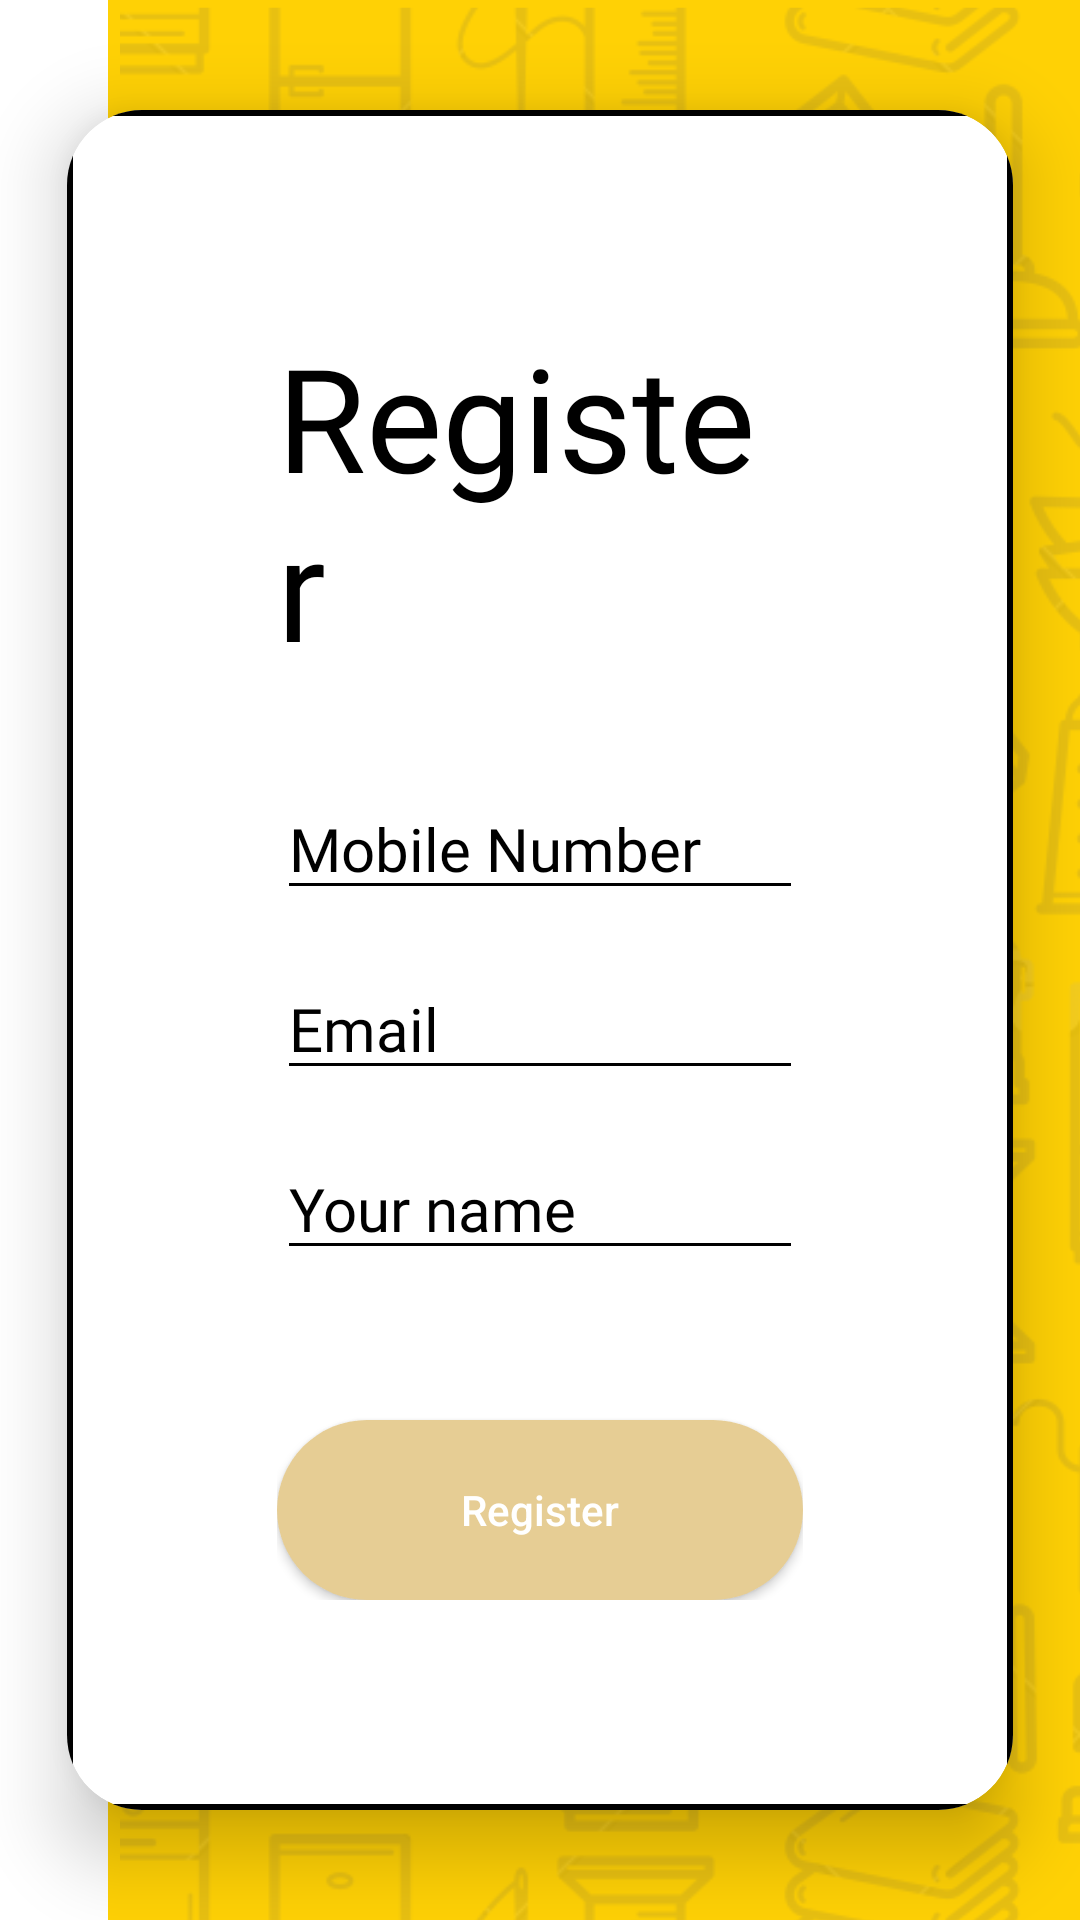

Write the Android layout XML for this screen, with the resource values it uses.
<!-- AndroidManifest.xml: application theme Theme.Ecommerce -->
<!-- res/layout/activity_registrationuser.xml -->
<?xml version="1.0" encoding="utf-8"?>
<RelativeLayout xmlns:android="http://schemas.android.com/apk/res/android"
    xmlns:tools="http://schemas.android.com/tools"
    android:layout_width="match_parent"
    android:layout_height="match_parent"
    xmlns:app="http://schemas.android.com/apk/res-auto"
    android:background="@drawable/p1"
    tools:context=".MainActivity">



        <androidx.cardview.widget.CardView
            android:layout_width="match_parent"
            android:layout_height="wrap_content"
            android:layout_centerInParent="true"
            android:background="@drawable/card_background"
            app:cardCornerRadius="25dp"
            app:cardElevation="15dp"
            app:cardUseCompatPadding="true"
            app:cardBackgroundColor="#FFFFFF"
           >
            <FrameLayout
                android:layout_width="match_parent"
                android:layout_height="wrap_content"
                android:layout_centerInParent="true"
                android:background="@drawable/border_background"
                android:padding="10dp">
            <LinearLayout
                android:layout_width="match_parent"
                android:layout_height="wrap_content"
                android:orientation="vertical"
                android:padding="60dp">

                <TextView
                    android:id="@+id/registerLabel"
                    android:layout_width="wrap_content"
                    android:layout_height="wrap_content"
                    android:layout_gravity="center_horizontal"
                    android:layout_marginBottom="32dp"
                    android:fontFamily="@font/titan_one"
                    android:text="Register"

                    android:textColor="#000000"
                    android:textSize="48sp"

                    />

                <EditText
                    android:id="@+id/mobileNumberEditText"
                    android:layout_width="match_parent"
                    android:layout_height="wrap_content"
                    android:backgroundTint="#000000"
                    android:fontFamily="@font/actor"
                    android:hint="Mobile Number"
                    android:textColorHint="#000000"
                    android:textSize="20sp"
                   />

                <EditText
                    android:id="@+id/emailEditText"
                    android:layout_width="match_parent"
                    android:layout_height="wrap_content"
                    android:layout_marginTop="16dp"
                    android:backgroundTint="#000000"
                    android:fontFamily="@font/actor"
                    android:hint="Email"
                    android:textColorHint="#000000"
                    android:textSize="20sp" />

                <EditText
                    android:id="@+id/userIdEditText"
                    android:layout_width="match_parent"
                    android:layout_height="wrap_content"
                    android:layout_marginTop="16dp"
                    android:backgroundTint="#000000"
                    android:fontFamily="@font/actor"
                    android:hint="Your name"
                    android:textColorHint="#000000"
                    android:textSize="20sp" />

                <Button
                    android:id="@+id/regis_but"
                    android:layout_width="match_parent"
                    android:layout_height="60dp"
                    android:layout_marginTop="50dp"
                    android:text="Register"
                    android:textColor="#FFFFFF"
                    android:background="@drawable/rounded_button_background"
                    android:padding="19dp"
                    android:textAllCaps="false"/>

            </LinearLayout>
            </FrameLayout>
        </androidx.cardview.widget.CardView>

    </RelativeLayout>
<!-- resources referenced by this layout -->
<resources>
  <!-- drawable border_background (drawable) -->
  <shape xmlns:android="http://schemas.android.com/apk/res/android"
      android:shape="rectangle">
      <solid android:color="#00000000" /> 
      <stroke
          android:width="2dp"
      android:color="#000000" />
  </shape>
  <!-- drawable card_background (drawable) -->
  <?xml version="1.0" encoding="utf-8"?>
  <shape xmlns:android="http://schemas.android.com/apk/res/android">
      <solid android:color="#FFFFFF" /> 
      <corners android:radius="20dp" /> 
  </shape>
  <!-- drawable p1: png bitmap (drawable, 452537 bytes) -->
  <!-- drawable rounded_button_background (drawable) -->
  <shape xmlns:android="http://schemas.android.com/apk/res/android"
      android:shape="rectangle">
      <solid android:color="#E6CD94"/>
      <corners android:radius="75dp"/>
  </shape>
  <style name="Theme.Ecommerce" parent="Base.Theme.Ecommerce">
      <item name="android:windowTranslucentNavigation">true</item>
      </style>
  <style name="Base.Theme.Ecommerce" parent="Theme.AppCompat.Light.NoActionBar">
          
          
      </style>
</resources>
